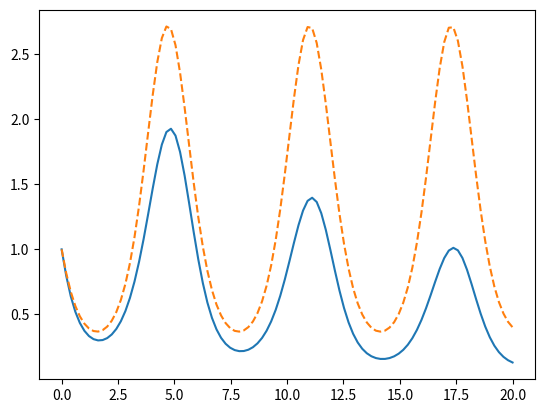

Write the Python code that produced this figure.
# -*- coding: utf-8 -*-
"""
7.2

Euler's Method solving differentials depending on t and y
"""

import numpy as np
import matplotlib.pyplot as plt

# No need to change the function
def euler(f,y0,t):
    y = np.zeros(len(t))   
    y[0] = y0            

    for n in range(0,len(t)-1):
        y[n+1] = y[n] + f(y[n],t[n])*(t[n+1]-t[n])
        
    return y

# Change these lines
t = np.linspace(0,20,100)
y0 = 1

def rhs(y,t):
    return -y * np.cos(t)

y = euler(rhs,y0,t)

z=np.exp(-np.sin(t))

plt.plot(t,y)
plt.plot(t,z,'--')